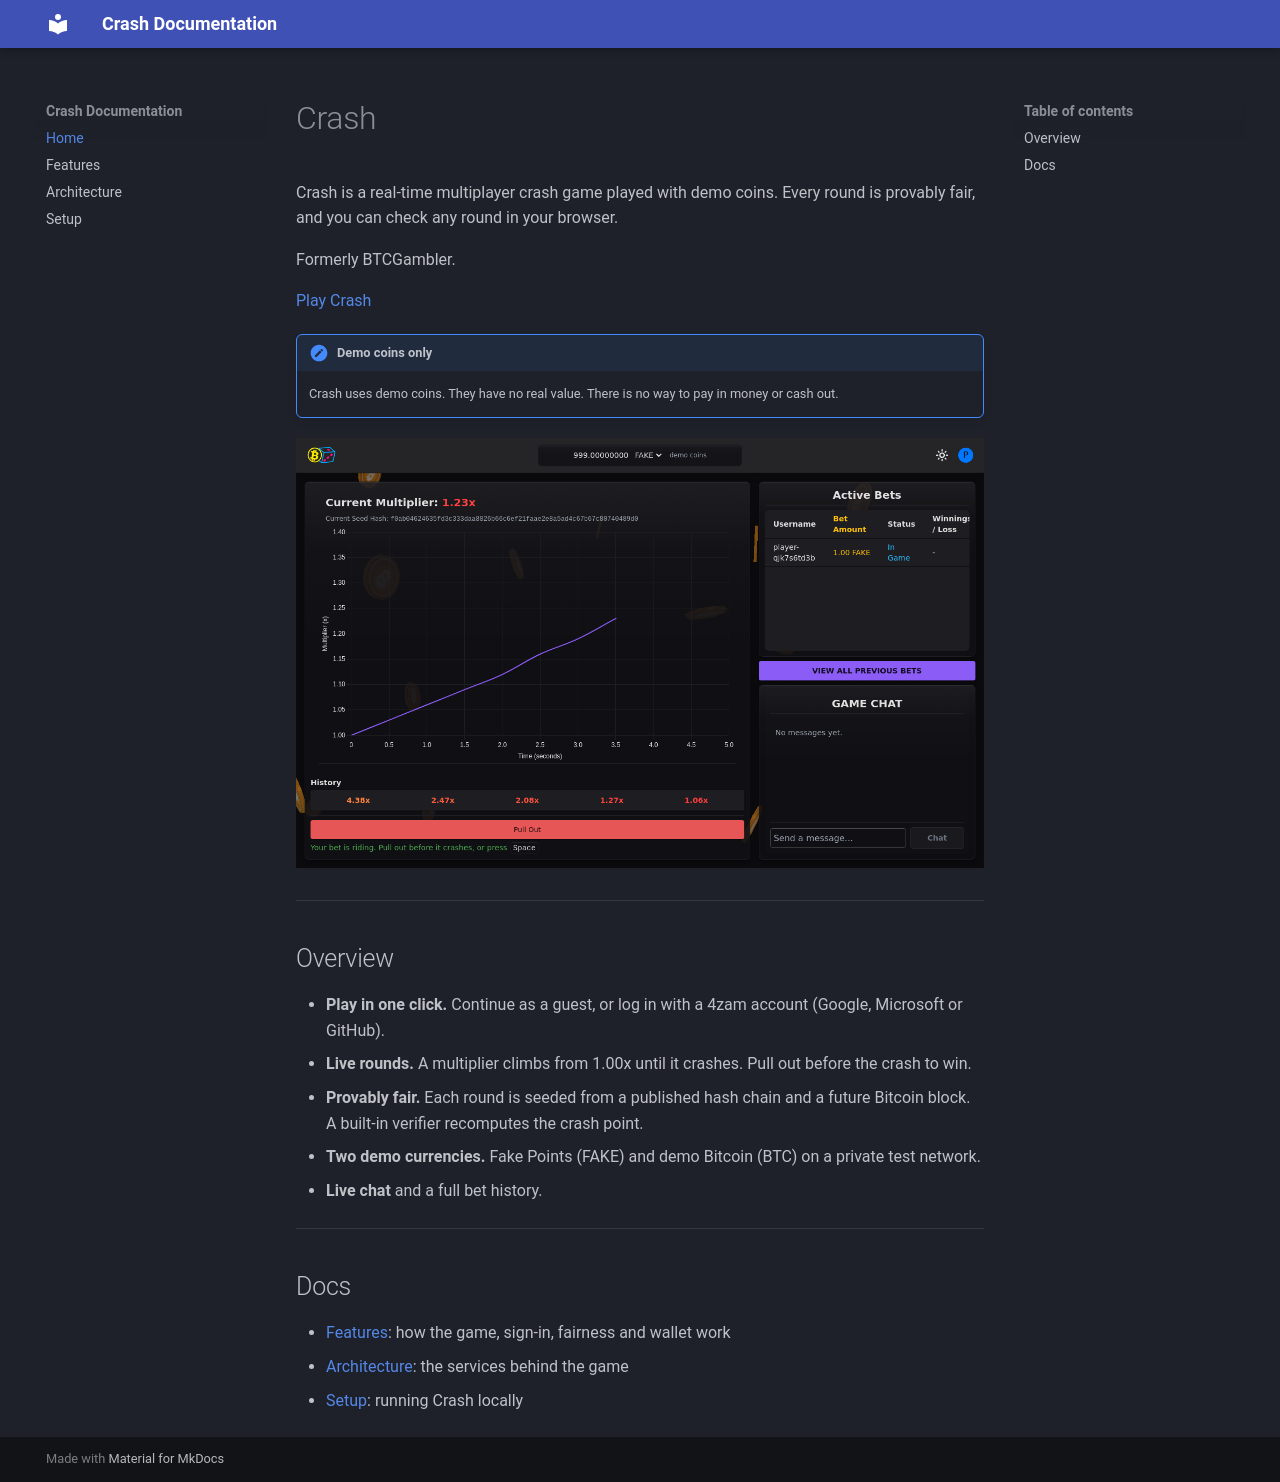

repository: FarzamA/btcgambler-docs · page: index.html · generator: mkdocs

# Crash

Crash is a real-time multiplayer crash game played with demo coins. Every round is provably fair, and you can check any round in your browser.

Formerly BTCGambler.

[Play Crash](https://crash.4zam.dev)
<span id="app-status-indicator" style="margin-left: 10px; font-weight: bold;"></span>

!!! note "Demo coins only"
    Crash uses demo coins. They have no real value. There is no way to pay in money or cash out.

![Crash game page during a round](media/img/game.png)

---

## Overview

- **Play in one click.** Continue as a guest, or log in with a 4zam account (Google, Microsoft or GitHub).
- **Live rounds.** A multiplier climbs from 1.00x until it crashes. Pull out before the crash to win.
- **Provably fair.** Each round is seeded from a published hash chain and a future Bitcoin block. A built-in verifier recomputes the crash point.
- **Two demo currencies.** Fake Points (FAKE) and demo Bitcoin (BTC) on a private test network.
- **Live chat** and a full bet history.

---

## Docs

- [Features](features.md): how the game, sign-in, fairness and wallet work
- [Architecture](architecture.md): the services behind the game
- [Setup](setup.md): running Crash locally
